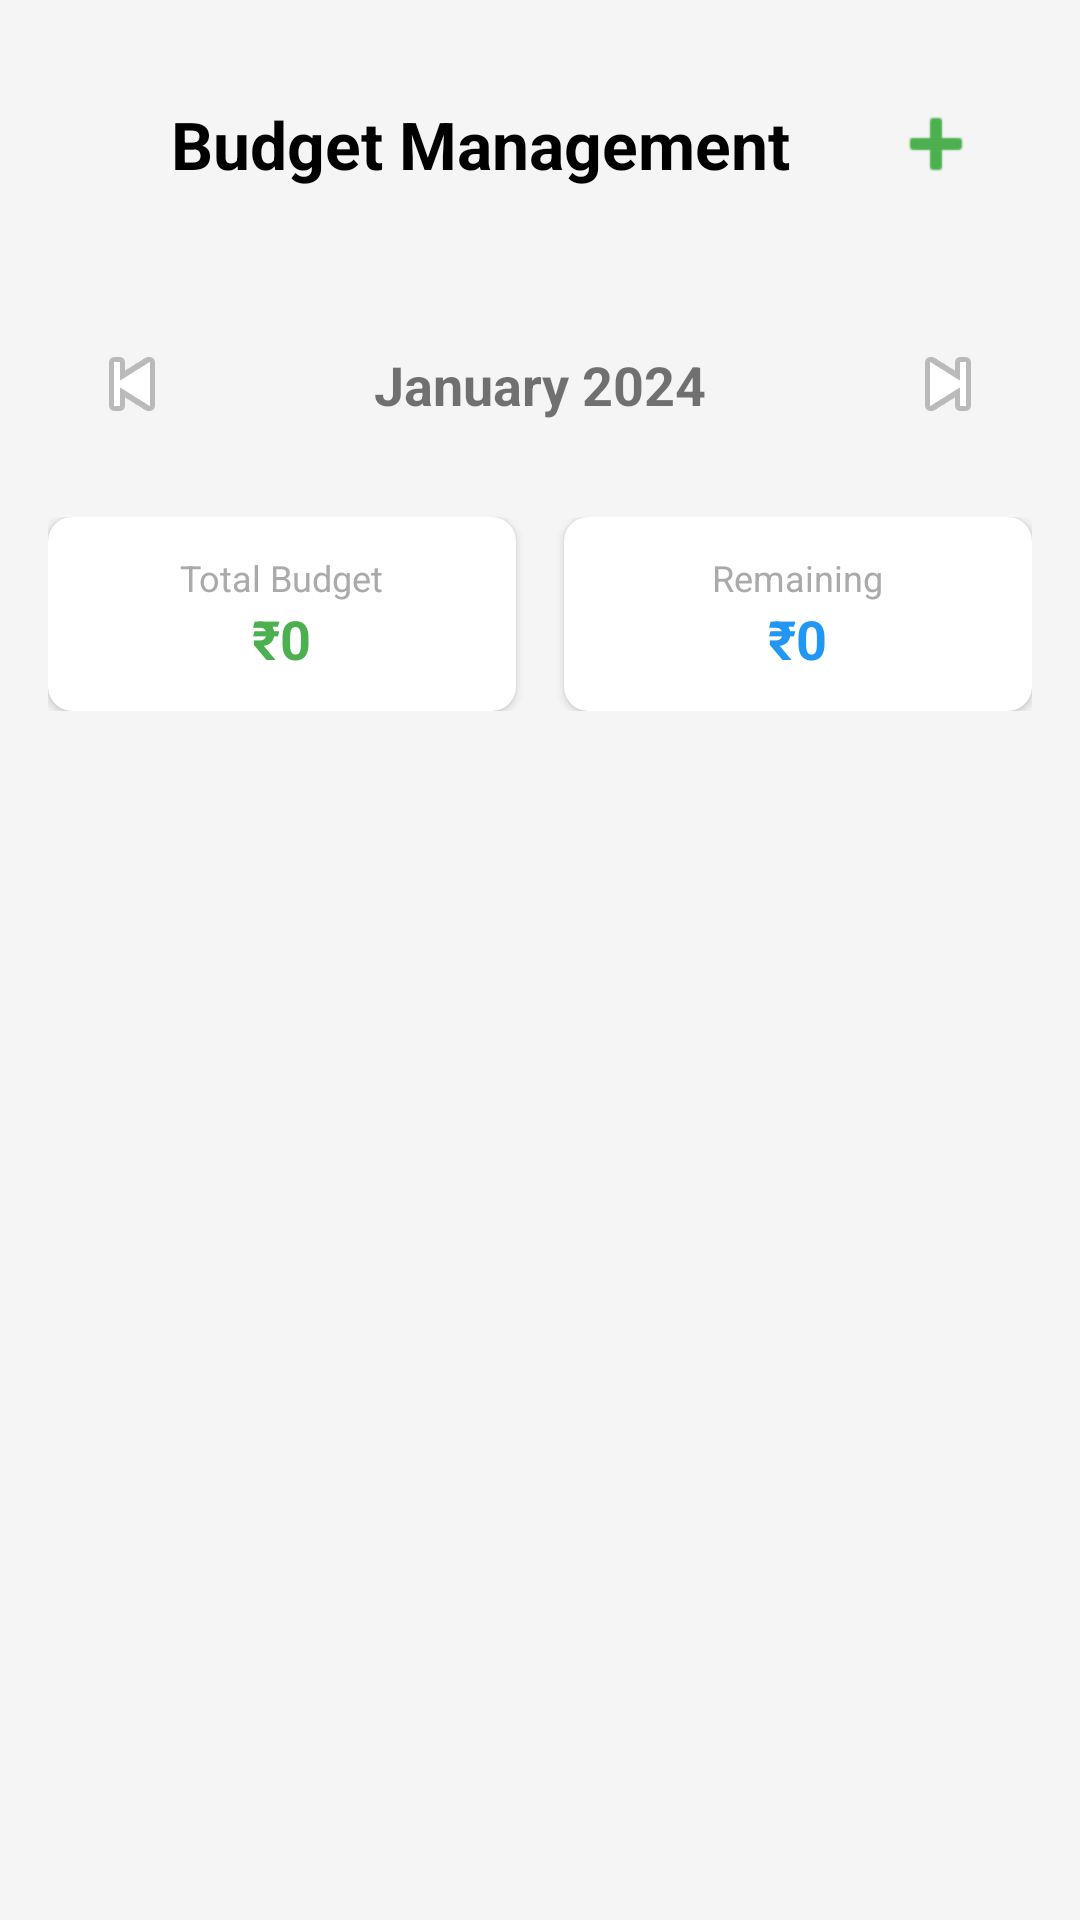

Reconstruct the res/layout file that produces this screen, plus the resources it refers to.
<!-- AndroidManifest.xml: application theme Theme.FlowPocket -->
<!-- res/layout/activity_budget_management.xml -->
<?xml version="1.0" encoding="utf-8"?>
<LinearLayout xmlns:android="http://schemas.android.com/apk/res/android"
    xmlns:app="http://schemas.android.com/apk/res-auto"
    android:layout_width="match_parent"
    android:layout_height="match_parent"
    android:orientation="vertical"
    android:background="#F5F5F5"
    android:padding="16dp">

    
    <LinearLayout
        android:layout_width="match_parent"
        android:layout_height="wrap_content"
        android:orientation="horizontal"
        android:gravity="center_vertical"
        android:layout_marginBottom="20dp"
        android:padding="12dp"
        android:background="@drawable/rounded_background">

        <TextView
            android:layout_width="0dp"
            android:layout_height="wrap_content"
            android:layout_weight="1"
            android:text="Budget Management"
            android:textSize="22sp"
            android:textStyle="bold"
            android:textColor="@android:color/black"
            android:gravity="center" />

        <ImageButton
            android:id="@+id/btn_add_budget"
            android:layout_width="40dp"
            android:layout_height="40dp"
            android:src="@android:drawable/ic_input_add"
            android:background="?attr/selectableItemBackgroundBorderless"
            android:contentDescription="Add budget"
            app:tint="#4CAF50" />

    </LinearLayout>

    
    <LinearLayout
        android:layout_width="match_parent"
        android:layout_height="wrap_content"
        android:orientation="horizontal"
        android:gravity="center_vertical"
        android:layout_marginBottom="16dp"
        android:padding="8dp"
        android:background="@drawable/rounded_background">

        <ImageButton
            android:id="@+id/btn_previous_budget_month"
            android:layout_width="40dp"
            android:layout_height="40dp"
            android:src="@android:drawable/ic_media_previous"
            android:background="?attr/selectableItemBackgroundBorderless"
            android:contentDescription="Previous month" />

        <TextView
            android:id="@+id/tv_budget_month_year"
            android:layout_width="0dp"
            android:layout_height="wrap_content"
            android:layout_weight="1"
            android:text="January 2024"
            android:textSize="18sp"
            android:textStyle="bold"
            android:gravity="center"
            android:clickable="true"
            android:background="?attr/selectableItemBackground"
            android:padding="8dp" />

        <ImageButton
            android:id="@+id/btn_next_budget_month"
            android:layout_width="40dp"
            android:layout_height="40dp"
            android:src="@android:drawable/ic_media_next"
            android:background="?attr/selectableItemBackgroundBorderless"
            android:contentDescription="Next month" />

    </LinearLayout>

    
    <LinearLayout
        android:layout_width="match_parent"
        android:layout_height="wrap_content"
        android:orientation="horizontal"
        android:layout_marginBottom="16dp">

        <androidx.cardview.widget.CardView
            android:layout_width="0dp"
            android:layout_height="wrap_content"
            android:layout_weight="1"
            android:layout_marginEnd="8dp"
            app:cardCornerRadius="8dp"
            app:cardElevation="2dp">

            <LinearLayout
                android:layout_width="match_parent"
                android:layout_height="wrap_content"
                android:orientation="vertical"
                android:padding="12dp"
                android:gravity="center">

                <TextView
                    android:layout_width="wrap_content"
                    android:layout_height="wrap_content"
                    android:text="Total Budget"
                    android:textSize="12sp"
                    android:textColor="@android:color/darker_gray" />

                <TextView
                    android:id="@+id/tv_total_budget"
                    android:layout_width="wrap_content"
                    android:layout_height="wrap_content"
                    android:text="₹0"
                    android:textSize="18sp"
                    android:textStyle="bold"
                    android:textColor="#4CAF50" />

            </LinearLayout>

        </androidx.cardview.widget.CardView>

        <androidx.cardview.widget.CardView
            android:layout_width="0dp"
            android:layout_height="wrap_content"
            android:layout_weight="1"
            android:layout_marginStart="8dp"
            app:cardCornerRadius="8dp"
            app:cardElevation="2dp">

            <LinearLayout
                android:layout_width="match_parent"
                android:layout_height="wrap_content"
                android:orientation="vertical"
                android:padding="12dp"
                android:gravity="center">

                <TextView
                    android:layout_width="wrap_content"
                    android:layout_height="wrap_content"
                    android:text="Remaining"
                    android:textSize="12sp"
                    android:textColor="@android:color/darker_gray" />

                <TextView
                    android:id="@+id/tv_remaining_budget"
                    android:layout_width="wrap_content"
                    android:layout_height="wrap_content"
                    android:text="₹0"
                    android:textSize="18sp"
                    android:textStyle="bold"
                    android:textColor="#2196F3" />

            </LinearLayout>

        </androidx.cardview.widget.CardView>

    </LinearLayout>

    
    <androidx.recyclerview.widget.RecyclerView
        android:id="@+id/budget_categories_list"
        android:layout_width="match_parent"
        android:layout_height="0dp"
        android:layout_weight="1" />

    
    <LinearLayout
        android:id="@+id/no_budget_layout"
        android:layout_width="match_parent"
        android:layout_height="0dp"
        android:layout_weight="1"
        android:orientation="vertical"
        android:gravity="center"
        android:visibility="gone">

        <TextView
            android:layout_width="wrap_content"
            android:layout_height="wrap_content"
            android:text="No budgets set for this month"
            android:textSize="16sp"
            android:textColor="@android:color/darker_gray"
            android:layout_marginBottom="16dp" />

        <Button
            android:id="@+id/btn_create_first_budget"
            android:layout_width="wrap_content"
            android:layout_height="wrap_content"
            android:text="Create Budget"
            android:backgroundTint="#4CAF50" />

    </LinearLayout>

</LinearLayout>
<!-- resources referenced by this layout -->
<resources>
  <style name="Theme.FlowPocket" parent="Theme.MaterialComponents.Light.NoActionBar">
          
          <item name="colorPrimary">#424242</item>
          <item name="colorPrimaryVariant">#212121</item>
          <item name="colorOnPrimary">@color/white</item>
          
          <item name="colorSecondary">@color/teal_200</item>
          <item name="colorSecondaryVariant">@color/teal_700</item>
          <item name="colorOnSecondary">@color/black</item>
          
          <item name="android:statusBarColor" tools:targetApi="l">#212121</item>
          <item name="android:windowLightStatusBar" tools:targetApi="m">false</item>
  
          
          <item name="android:windowBackground">#F5F5F5</item>
          <item name="android:colorBackground">#F5F5F5</item>
          <item name="colorSurface">#FAFAFA</item>
          <item name="colorOnSurface">#212121</item>
      </style>
  <color name="white">#FFFFFFFF</color>
  <color name="teal_200">#FF03DAC5</color>
  <color name="teal_700">#FF018786</color>
  <color name="black">#FF000000</color>
</resources>
